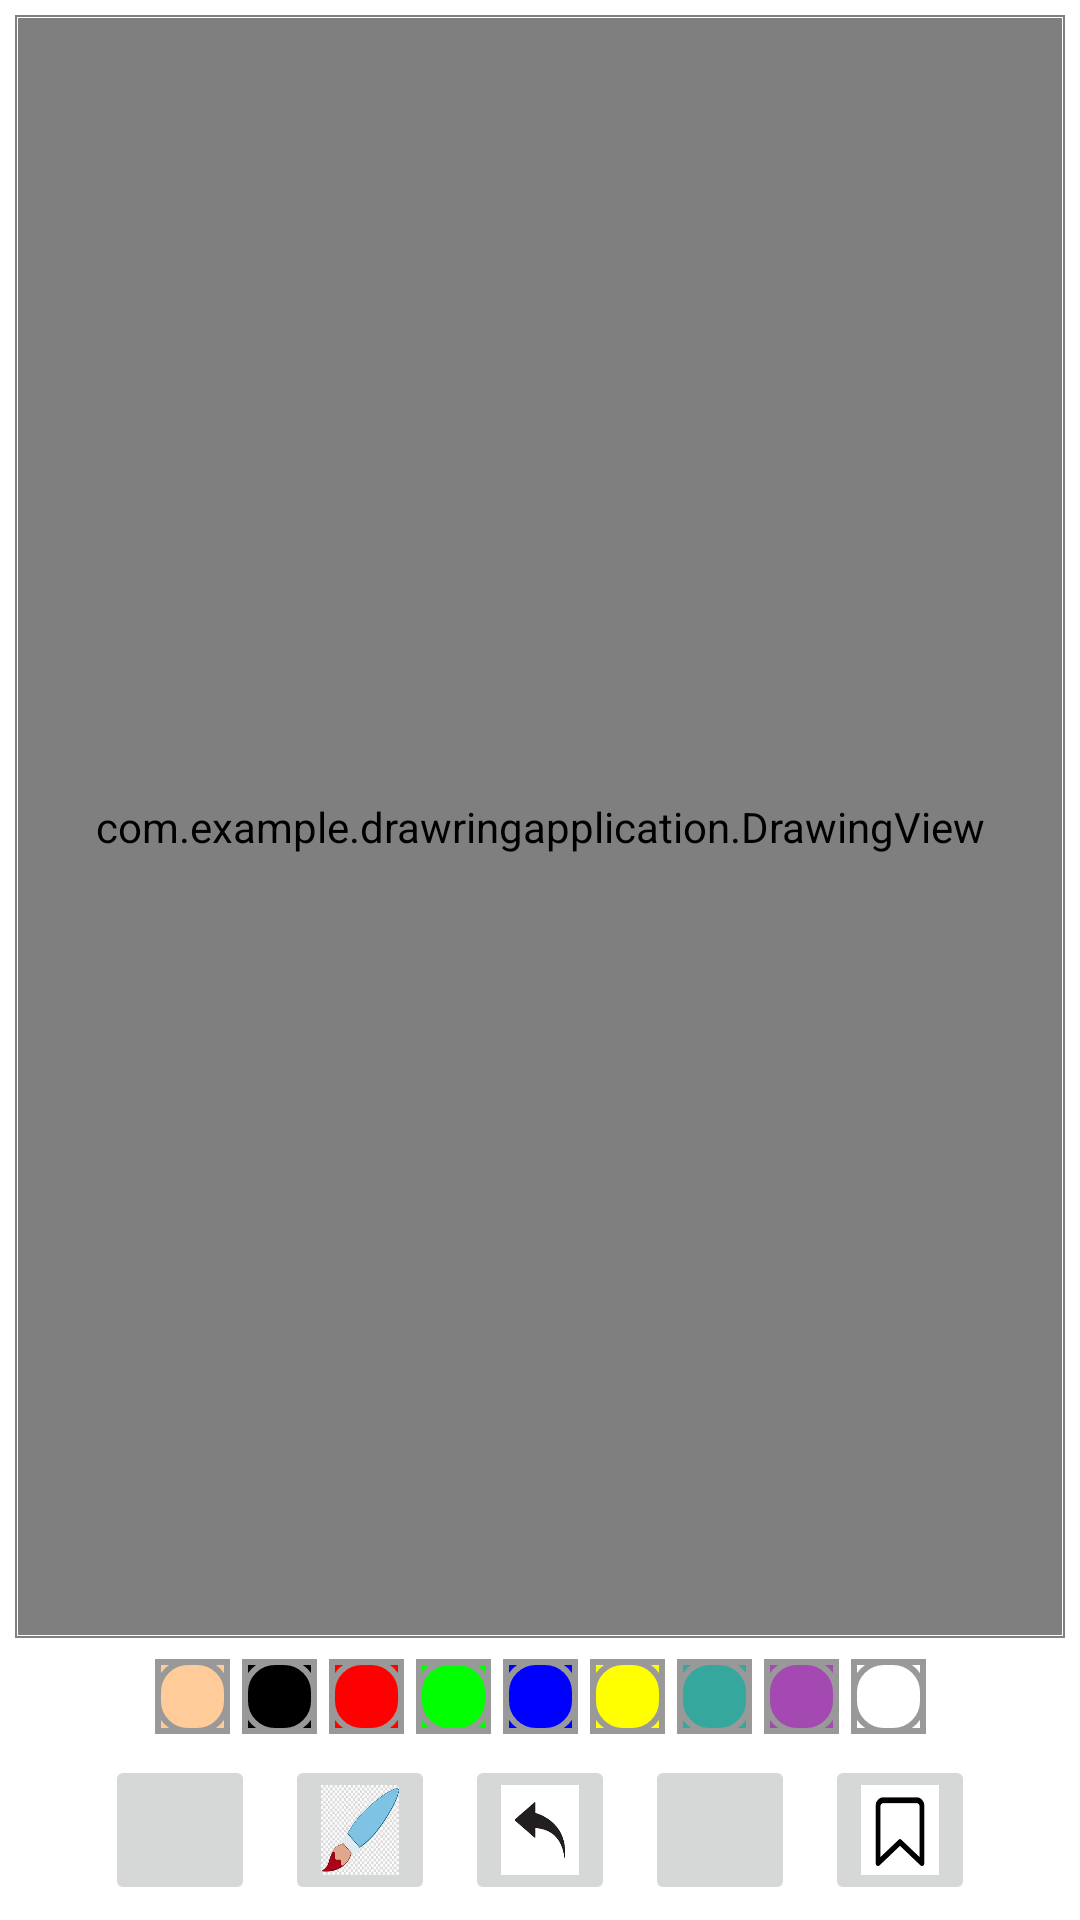

Android layout source for this screen:
<!-- AndroidManifest.xml: application theme Theme.DrawringApplication -->
<!-- res/layout/activity_main.xml -->
<?xml version="1.0" encoding="utf-8"?>
<androidx.constraintlayout.widget.ConstraintLayout xmlns:android="http://schemas.android.com/apk/res/android"
    xmlns:app="http://schemas.android.com/apk/res-auto"
    xmlns:tools="http://schemas.android.com/tools"
    android:layout_width="match_parent"
    android:layout_height="match_parent"
    tools:context=".MainActivity">

    
    


    <FrameLayout
        android:id="@+id/fl_drawing_view_container"
        android:layout_width="0dp"
        android:layout_height="0dp"
        android:layout_margin="5dp"
        android:padding="1dp"
        app:layout_constraintBottom_toTopOf="@id/ll_paint_colors"
        app:layout_constraintLeft_toLeftOf="parent"
        app:layout_constraintRight_toRightOf="parent"
        app:layout_constraintTop_toTopOf="parent"
        android:background="@drawable/background_main_screen"
        >

        <ImageView
            android:id="@+id/iv_background"
            android:layout_width="match_parent"
            android:layout_height="match_parent"
            android:scaleType="centerCrop"
            android:src="@drawable/image"
            />

        <com.example.drawringapplication.DrawingView
            android:id="@+id/drawing_view"
            android:layout_width="match_parent"
            android:layout_height="match_parent"
            android:background="#80FFFFFF"
            />

    </FrameLayout>


    <LinearLayout
        android:id="@+id/ll_paint_colors"
        android:layout_width="wrap_content"
        android:layout_height="wrap_content"
        android:orientation="horizontal"

        app:layout_constraintTop_toBottomOf="@id/fl_drawing_view_container"
        app:layout_constraintBottom_toTopOf="@id/ll_action_buttons"
        app:layout_constraintStart_toStartOf="parent"
        app:layout_constraintEnd_toEndOf="parent">

        <ImageButton
            android:layout_width="25dp"
            android:layout_height="25dp"
            android:layout_margin="2dp"
            android:src="@drawable/pallet_normal"
            android:background="@color/skin"
            android:tag="@color/skin"
            android:onClick="paintClicked"
            />
        <ImageButton
            android:layout_width="25dp"
            android:layout_height="25dp"
            android:layout_margin="2dp"
            android:src="@drawable/pallet_normal"
            android:tag="@color/black"
            android:background="@color/black"

            android:onClick="paintClicked"

            />
        <ImageButton
            android:layout_width="25dp"
            android:layout_height="25dp"
            android:layout_margin="2dp"
            android:src="@drawable/pallet_normal"
            android:tag="@color/red"
            android:background="@color/red"

            android:onClick="paintClicked"
            />
        <ImageButton
            android:layout_width="25dp"
            android:layout_height="25dp"
            android:layout_margin="2dp"
            android:src="@drawable/pallet_normal"
            android:tag="@color/green"
            android:background="@color/green"

            android:onClick="paintClicked"

            />
        <ImageButton
            android:layout_width="25dp"
            android:layout_height="25dp"
            android:layout_margin="2dp"
            android:src="@drawable/pallet_normal"
            android:tag="@color/blue"
            android:background="@color/blue"

            android:onClick="paintClicked"
            />
        <ImageButton
            android:layout_width="25dp"
            android:layout_height="25dp"
            android:layout_margin="2dp"
            android:src="@drawable/pallet_normal"
            android:tag="@color/yellow"
            android:background="@color/yellow"

            android:onClick="paintClicked"

            />
        <ImageButton
            android:layout_width="25dp"
            android:layout_height="25dp"
            android:layout_margin="2dp"
            android:src="@drawable/pallet_normal"
            android:tag="@color/lollipop"
            android:background="@color/lollipop"

            android:onClick="paintClicked"

            />
        <ImageButton
            android:layout_width="25dp"
            android:layout_height="25dp"
            android:layout_margin="2dp"
            android:src="@drawable/pallet_normal"
            android:tag="@color/random"
            android:background="@color/random"

            android:onClick="paintClicked"
            />
        <ImageButton
            android:layout_width="25dp"
            android:layout_height="25dp"
            android:layout_margin="2dp"
            android:src="@drawable/pallet_normal"
            android:background="@color/white"
            android:tag="@color/white"
            android:onClick="paintClicked"
            />

    </LinearLayout>

    <LinearLayout
        android:id="@+id/ll_action_buttons"
        android:layout_width="match_parent"
        android:layout_height="wrap_content"
        android:gravity="center"
        android:orientation="horizontal"
        app:layout_constraintTop_toBottomOf="@id/ll_paint_colors"
        app:layout_constraintBottom_toBottomOf="parent"
        app:layout_constraintEnd_toEndOf="parent"
        app:layout_constraintStart_toStartOf="parent"
        >

        <ImageButton
            android:id="@+id/ib_gallery"
            android:layout_width="50dp"
            android:layout_height="50dp"
            android:layout_margin="5dp"
            android:src="@drawable/ic_gallery"
            android:scaleType="fitXY"

            />

        <ImageButton
            android:id="@+id/ib_brush"
            android:layout_width="50dp"
            android:layout_height="50dp"
            android:layout_margin="5dp"
            android:src="@drawable/ic_brush"
            android:scaleType="fitXY"

            />

        <ImageButton
            android:id="@+id/ib_undo"
            android:layout_width="50dp"
            android:layout_height="50dp"
            android:layout_margin="5dp"
            android:src="@drawable/ic_undo"
            android:scaleType="fitXY"

            />

        <ImageButton
            android:id="@+id/ib_redo"
            android:layout_width="50dp"
            android:layout_height="50dp"
            android:layout_margin="5dp"
            android:src="@drawable/ic_redo"
            android:scaleType="fitXY"
            />

        <ImageButton
            android:id="@+id/ib_save"
            android:layout_width="50dp"
            android:layout_height="50dp"
            android:layout_margin="5dp"
            android:src="@drawable/ic_save"
            android:scaleType="fitXY"
            />


    </LinearLayout>




</androidx.constraintlayout.widget.ConstraintLayout>
<!-- resources referenced by this layout -->
<resources>
  <color name="black">#FF000000</color>
  <color name="blue">#0000FF</color>
  <color name="green">#00FF00</color>
  <color name="lollipop">#35A79C</color>
  <color name="random">#A349B1</color>
  <color name="red">#FF0000</color>
  <color name="skin">#FFCC99</color>
  <color name="white">#FFFFFFFF</color>
  <color name="yellow">#FFFF00</color>
  <!-- drawable background_main_screen (drawable) -->
  <?xml version="1.0" encoding="utf-8"?>
  <shape xmlns:android="http://schemas.android.com/apk/res/android"
          android:shape="rectangle"
      >
      <solid android:color="@color/white"/>
      <stroke android:width="0.75dp"
              android:color="#808080"/>
  
  </shape>
  <!-- drawable ic_brush: jpg bitmap (drawable, 8569 bytes) -->
  <!-- drawable ic_save: png bitmap (drawable, 1693 bytes) -->
  <!-- drawable ic_undo: png bitmap (drawable, 2077 bytes) -->
  <!-- drawable pallet_normal (drawable) -->
  <?xml version="1.0" encoding="utf-8"?>
  <layer-list xmlns:android="http://schemas.android.com/apk/res/android">
      <item>
          <shape android:shape="rectangle">
              <stroke
                  android:width="2dp"
                  android:color="#FF999999" />
  
              <solid android:color="#00000000" />
  
              <padding
                  android:bottom="0dp"
                  android:left="0dp"
                  android:right="0dp"
                  android:top="0dp" />
          </shape>
      </item>
      <item>
          <shape>
              <stroke
                  android:width="2dp"
                  android:color="#FF999999" />
              <solid android:color="#00000000" />
              <corners android:radius="10dp" />
          </shape>
      </item>
  </layer-list>
  <style name="Theme.DrawringApplication" parent="Theme.MaterialComponents.DayNight.DarkActionBar">
          
          <item name="colorPrimary">@color/purple_500</item>
          <item name="colorPrimaryVariant">@color/purple_700</item>
          <item name="colorOnPrimary">@color/white</item>
          
          <item name="colorSecondary">@color/teal_200</item>
          <item name="colorSecondaryVariant">@color/teal_700</item>
          <item name="colorOnSecondary">@color/black</item>
          
          <item name="android:statusBarColor">?attr/colorPrimaryVariant</item>
          
      </style>
  <color name="purple_500">#FF6200EE</color>
  <color name="purple_700">#FF3700B3</color>
  <color name="teal_200">#FF03DAC5</color>
  <color name="teal_700">#FF018786</color>
</resources>
